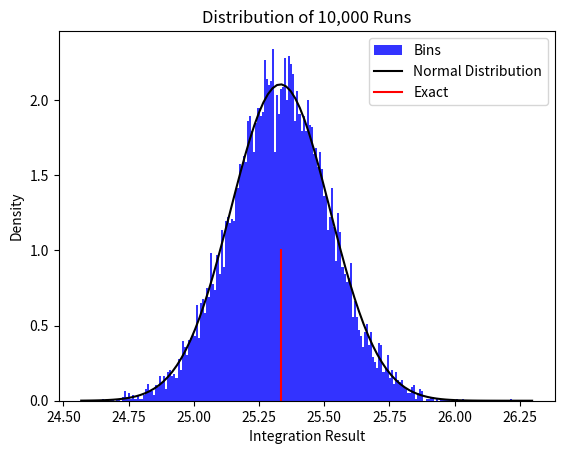
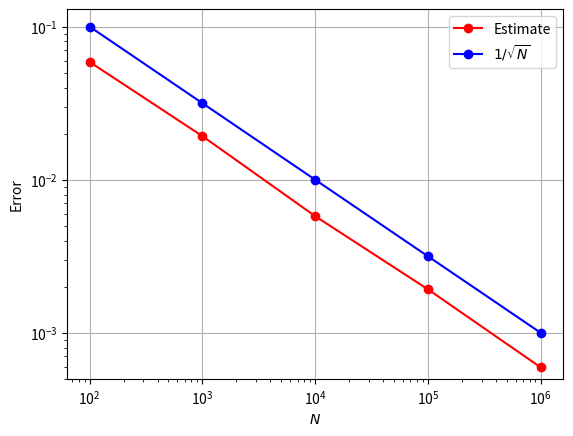
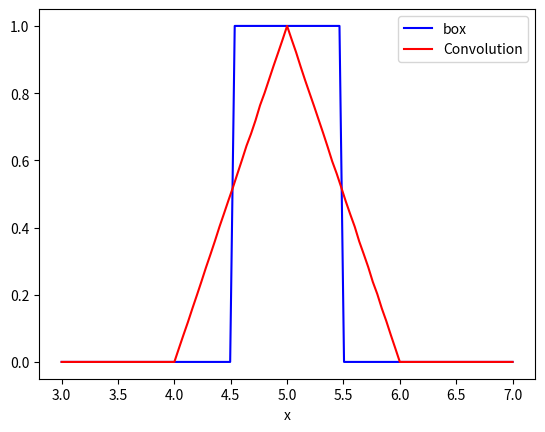

Write the Python code that produced these figures, in order.
# =============================================================================
#   ***** monte_carlo_integration.py *****
#   Python script to solve and plot Marshak Waves (n=0 & n=3).
#
#   Author:     Ryan Clement
#   Created:    October 2021
#
#   Change Log:
#   Who:
#   Date:       MM/DD/YYY
#   What:
#
#   Who:
#   Date:       MM/DD/YYYY
#   What:
# =============================================================================

# Imports
import numpy as np
from scipy.stats import norm
from scipy.stats import sem as error
import matplotlib.pyplot as plt
from matplotlib.patches import Rectangle
from matplotlib.collections import PatchCollection

rng = np.random.default_rng()

def genFloats(a=0,b=1,n=10):
    return a + (b-a)*rng.random(n)

func = lambda x: 1.0 + x*x

def uniform_integrate(func,a,b,n=1000):
    """ Simple Monte Carlo Quadrature"""
    x = genFloats(a,b,n)
    y = func(x)
    est = (b-a)*(y.sum()/n)
    return est

def geometric_integrate(func,a,b,n=1000):
    """ Function maximum must be on end-points."""
    aF = func(a)
    bF = func(b)
    maxF = max(aF,bF)
    x = genFloats(a,b,n)
    y = func(x)
    h = genFloats(0,maxF,n)
    res = (b-a)*maxF*(h <= y).sum()/n
    print(f'Geo Area = {res}')
    return res    

# geometric_integrate(func,0,4,1000)

def geometric_integrate_plot(func,a,b,n=1000):
    """ Function maximum must be on end-points."""
    aF = func(a)
    bF = func(b)
    maxF = max(aF,bF)
    x = genFloats(a,b,n)
    y = func(x)
    h = genFloats(0,maxF,n)
    xIn = x[h <= func(x)]
    xOut = x[h > func(x)]
    hIn = h[h <= y]
    hOut = h[h > y]
    res = (b-a)*maxF*(h <= y).sum()/n
    xP = np.linspace(0,4,100)
    yP = func(xP)
    print('Geo Area = ',res)
    plt.scatter(xIn,hIn,color='red')
    plt.scatter(xOut,hOut,color='blue')
    plt.plot(xP,yP,color='black',linewidth=5)
    plt.xlim(0,4)
    plt.ylim(0,bF)
    plt.xlabel('x')
    plt.ylabel('y')
    plt.savefig('geoMC_integrate.png')
    plt.show()
    return res  


def uniform_integrate_sub(func,a,b,n=1000,s=10):
    """ Effectively, using a grid! Why not use quadrature?"""
    dn = n//s
    xz = []
    yz = []
    dx = (b-a)/s
    sum = 0.0
    for i in range(s):
        minI = a + i*dx
        maxI = a + (i+1)*dx
        fArr = func(genFloats(minI,maxI,dn))
        sum += fArr.sum()
    est = (b-a)*sum/n
    return est

def show_rects(func,a,b,n=10):
    fig, ax = plt.subplots()
    xArr = genFloats(a,b,n)
    xw = (b-a)/float(n)
    shift = xw/2.0
    yhArr = func(xArr)
    rects = [Rectangle((x-shift,0),xw,y) for x, y in zip(xArr,yhArr)]
    pc = PatchCollection(rects,facecolor='blue',edgecolor='black',alpha=0.3)
    ax.add_collection(pc)
    xF = np.linspace(0,4,100)
    yF = func(xF)
    ax.plot(xF,yF,color='black',label='Parabola')
    ax.text(0,15,f'N={n} Samples')
    ax.set_xlabel('x')
    ax.set_ylabel('y')
    ax.set_title(r'Parabola: $y = 1 + x^2$')
    ax.legend()
    # fig.savefig('monte_carlo_rects.png')
    plt.show()

def plot_uniform_dist():
    rflts = genFloats(1,10,1000)
    bns = np.arange(1,11)
    plt.hist(rflts,bins=bns,density=True,color='blue',histtype='stepfilled')
    plt.plot([1,10],2*[1.0/9.0],color='red')
    plt.xlabel('Bins')
    plt.ylabel('Density')
    plt.title('Uniform PDF on [1,10) for n=1000')
    # plt.text(5,0.12,'n=1000')
    plt.grid(True)
    plt.xlim(1,10)
    plt.ylim(0,0.15)
    # plt.savefig('uniform_distribution.png')
    plt.show()

def anal_runs():
    n = 10000
    areas = np.zeros(n)
    numBins = 200
    analA = 25.333333333
    for i in range(n):
        areas[i] = uniform_integrate(func,0,4,10000)
    mu, std = norm.fit(areas)
    err = std/np.sqrt(n)
    print(f'Mean = {mu}')
    print(f'Standard Deviation = {std}')
    print(f'Error = {err}')
    plt.hist(areas, numBins, density=True, color='blue',alpha=0.8,label='Bins')
    xmin, xmax = plt.xlim()
    xNorm = np.linspace(xmin,xmax,100)
    yNorm = norm.pdf(xNorm,mu,std)
    plt.plot(xNorm,yNorm,color='black',label='Normal Distribution')
    plt.plot([analA,analA],[0,1],color='red',label="Exact")
    plt.xlabel('Integration Result')
    plt.ylabel('Density')
    plt.title(f'Distribution of {n:,} Runs')
    plt.legend()
    # plt.savefig('monte_carlo_anal.png')
    plt.show()

def err_anal():
    nums = np.array([100,1000,10000,100000,1000000])
    errs = np.zeros(5)
    i = 0
    a = np.zeros(1000)
    js = np.arange(1000)
    for n in nums:
        for j in js:
            a[j] = uniform_integrate(func,0,4,n)
        errs[i] = error(a)
        i+=1
    figAE, axAE = plt.subplots()
    axAE.plot(nums,errs,'ro-',label='Estimate')
    axAE.plot(nums,1/np.sqrt(nums),'bo-',label=r'$1/\sqrt{N}$')
    axAE.set_xscale('log')
    axAE.set_yscale('log')
    axAE.grid(True)
    axAE.set_xlabel(r'$N$')
    axAE.set_ylabel('Error')
    axAE.set_ylim(5e-4,1.3e-1)
    axAE.legend()
    # plt.savefig('monte_carlo_error.png')
    plt.show()

def box(c,w,h,xA):
    yA = np.zeros(xA.size)
    i=0
    hw = w/2.0
    a = c - hw
    b = c + hw
    for x in xA:
        if x>=a:
            if x<=b:
                yA[i] = h
            else:
                yA[i] = 0
        else:
            yA[i] = 0
        i+=1
    return yA

def plot_box(a,b,h,xA):
    figB, axB = plt.subplots()
    yA = np.zeros(xA.size)
    w = b - a
    c = a + w/2.0
    yA = box(c,w,h,xA)
    axB.plot(xA,yA,'b-',label='box')
    axB.legend()
    plt.show()

def mc_box_convolve(a,b,n,func):
    """Convolve func with unit box on [a,b]."""
    ep = 101    # Number of evaluation points for convolution
    tA = np.linspace(a,b,ep)
    conv = np.zeros(ep)
    i=0
    for t in tA:
        xA = genFloats(t-0.5,t+0.5,n)
        yA = func(xA)
        conv[i] = yA.sum()/n
        i+=1
    plt.plot(tA,conv,'r-',label='Convolution')
    plt.legend()
    plt.xlabel("x")
    plt.show()



if __name__ == '__main__':
    # show_rects(func,0,4,33)
    # plot_uniform_dist()
    # exactA = 25.333333333
    # res = uniform_integrate(func,0,4,1000)
    # print(f'Area = {res}')
    # diff = 100*np.abs((exactA-res)/exactA)
    # print('Diff = ',diff)
    # resS = uniform_integrate_sub(func,0,4,1000,20)
    # print(f'Area S = {resS}')
    # diffS = 100*np.abs((exactA-resS)/exactA)
    # print('Diff S = ',diffS)
    # geometric_integrate_plot(func,0,4,1000)
    anal_runs()
    err_anal()
    x = np.linspace(3,7,100)
    plot_box(4.5,5.5,1,x)
    mc_box_convolve(3,7,100000,lambda x: box(5,1,1,x))
